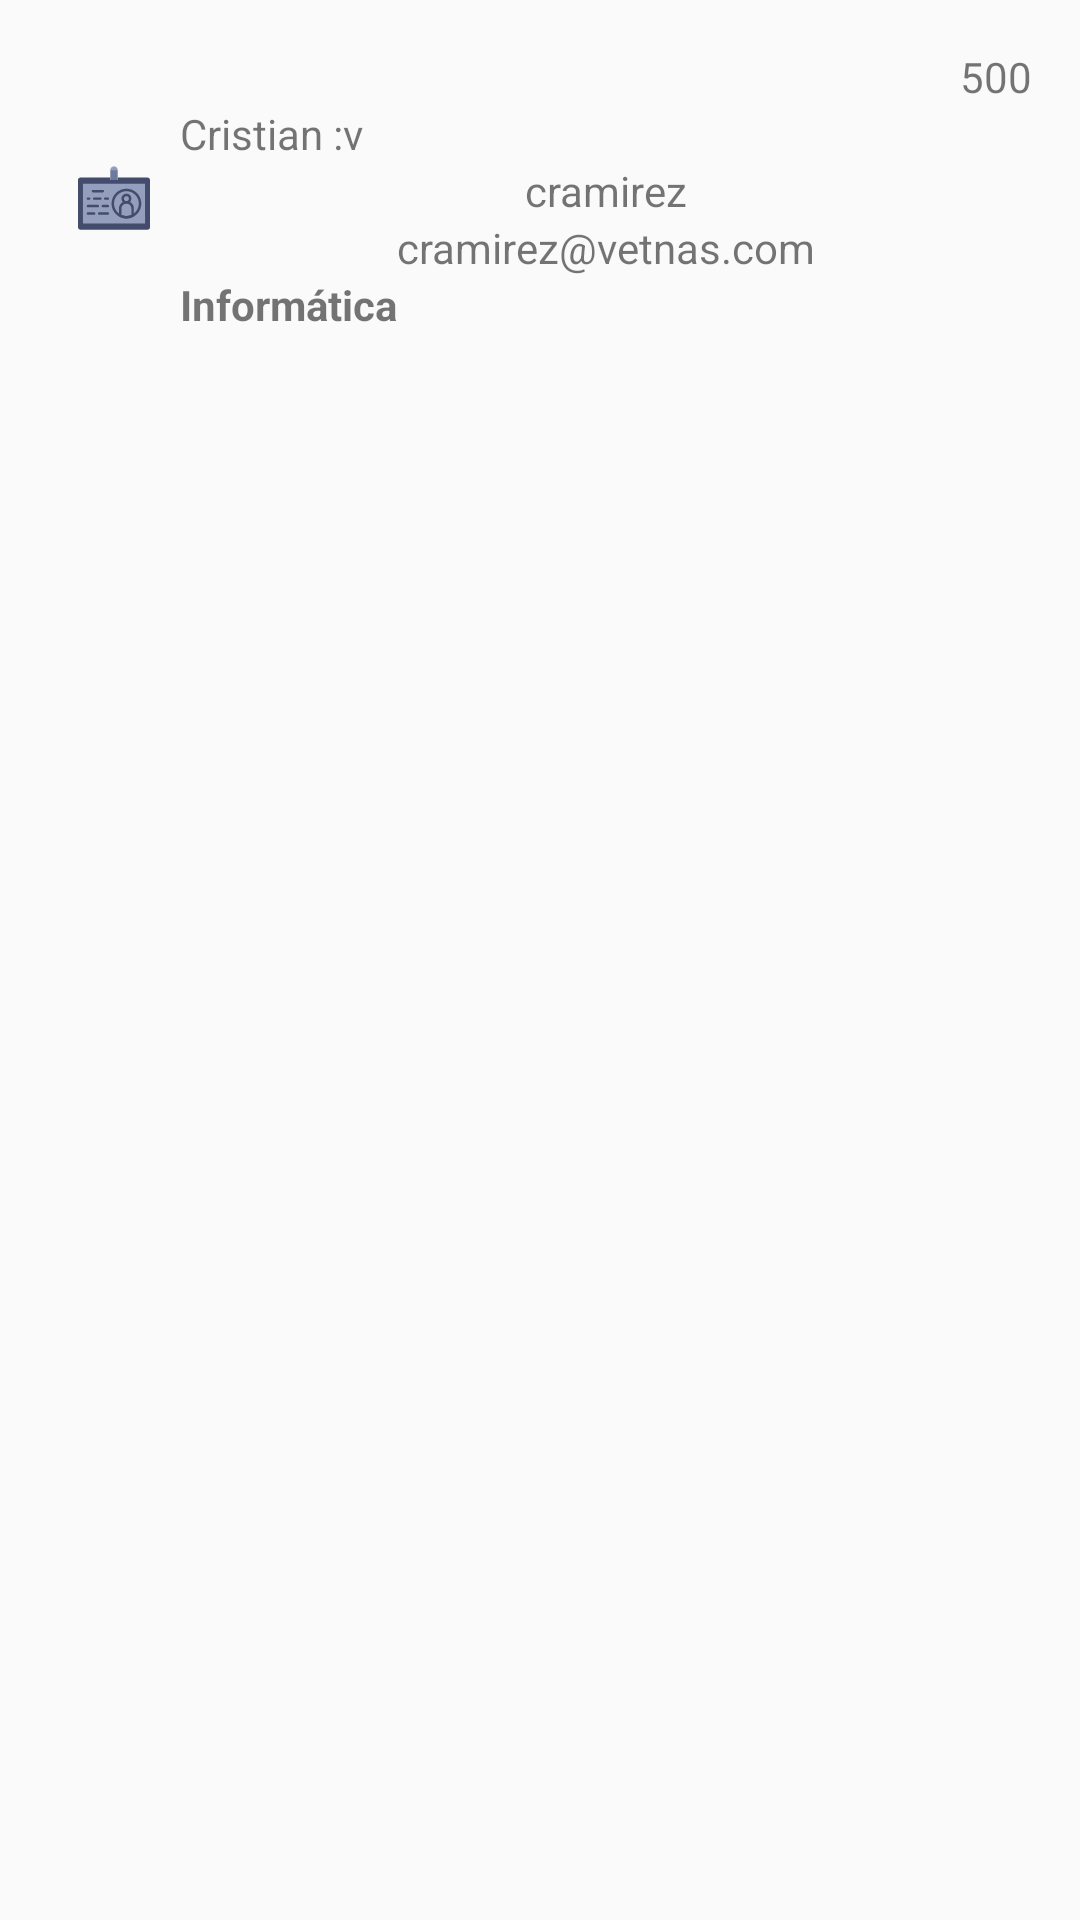

Layout XML and referenced resources for this Android screen:
<!-- AndroidManifest.xml: application theme MyMaterialTheme -->
<!-- res/layout/layout_fichas_view.xml -->
<?xml version="1.0" encoding="utf-8"?>
<RelativeLayout xmlns:android="http://schemas.android.com/apk/res/android"
    android:layout_width="match_parent"
    android:layout_height="wrap_content"
    android:padding="@dimen/activity_horizontal_margin"
    xmlns:app="http://schemas.android.com/apk/res-auto">


    <ImageView
        android:id="@+id/logoUser"
        app:srcCompat="@drawable/ic_carnet_de_identidad"
        android:layout_width="wrap_content"
        android:layout_height="30dp"
        android:layout_alignParentTop="true"
        android:layout_alignParentLeft="true"
        android:layout_alignParentStart="true"
        android:paddingRight="10dp"
        android:paddingEnd="10dp"
        android:paddingStart="10dp"
        android:layout_marginTop="35dp" />


    <LinearLayout
        android:orientation="vertical"
        android:layout_width="match_parent"
        android:layout_height="wrap_content"
        android:layout_toEndOf="@id/logoUser"
        android:layout_toRightOf="@id/logoUser">

        <TextView
            android:id="@+id/tvCodFicha"
            android:layout_width="wrap_content"
            android:layout_height="wrap_content"
            android:layout_gravity="end"
            android:text="500"/>

        <TextView
            android:id="@+id/tvNFicha"
            android:layout_width="wrap_content"
            android:layout_height="wrap_content"
            android:text="Cristian :v"/>

        <TextView
            android:id="@+id/tvUsuario"
            android:layout_width="wrap_content"
            android:layout_height="wrap_content"
            android:layout_gravity="center"
            android:text="cramirez"/>

        <TextView
            android:id="@+id/tvEmail"
            android:layout_width="wrap_content"
            android:layout_height="wrap_content"
            android:layout_gravity="center"
            android:text="cramirez@vetnas.com"/>

        <TextView
            android:id="@+id/tvDepto"
            android:layout_width="wrap_content"
            android:layout_height="match_parent"
            android:textStyle="bold"
            android:text="Informática"/>

    </LinearLayout>

</RelativeLayout>
<!-- resources referenced by this layout -->
<resources>
  <dimen name="activity_horizontal_margin">16dp</dimen>
  <!-- drawable ic_carnet_de_identidad: vector/xml drawable (drawable, 3160 chars, omitted) -->
  <style name="MyMaterialTheme" parent="MyMaterialTheme.Base">
  
      </style>
  <style name="MyMaterialTheme.Base" parent="Theme.AppCompat.Light.DarkActionBar">
          <item name="windowNoTitle">true</item>
          <item name="windowActionBar">false</item>
          <item name="colorPrimary">@color/colorPrimary</item>
          <item name="colorPrimaryDark">@color/colorPrimaryDark</item>
          <item name="colorAccent">@color/colorAccent</item>
      </style>
  <color name="colorPrimary">#455A64</color>
  <color name="colorPrimaryDark">#607D8B</color>
  <color name="colorAccent">#3F51B5</color>
</resources>
